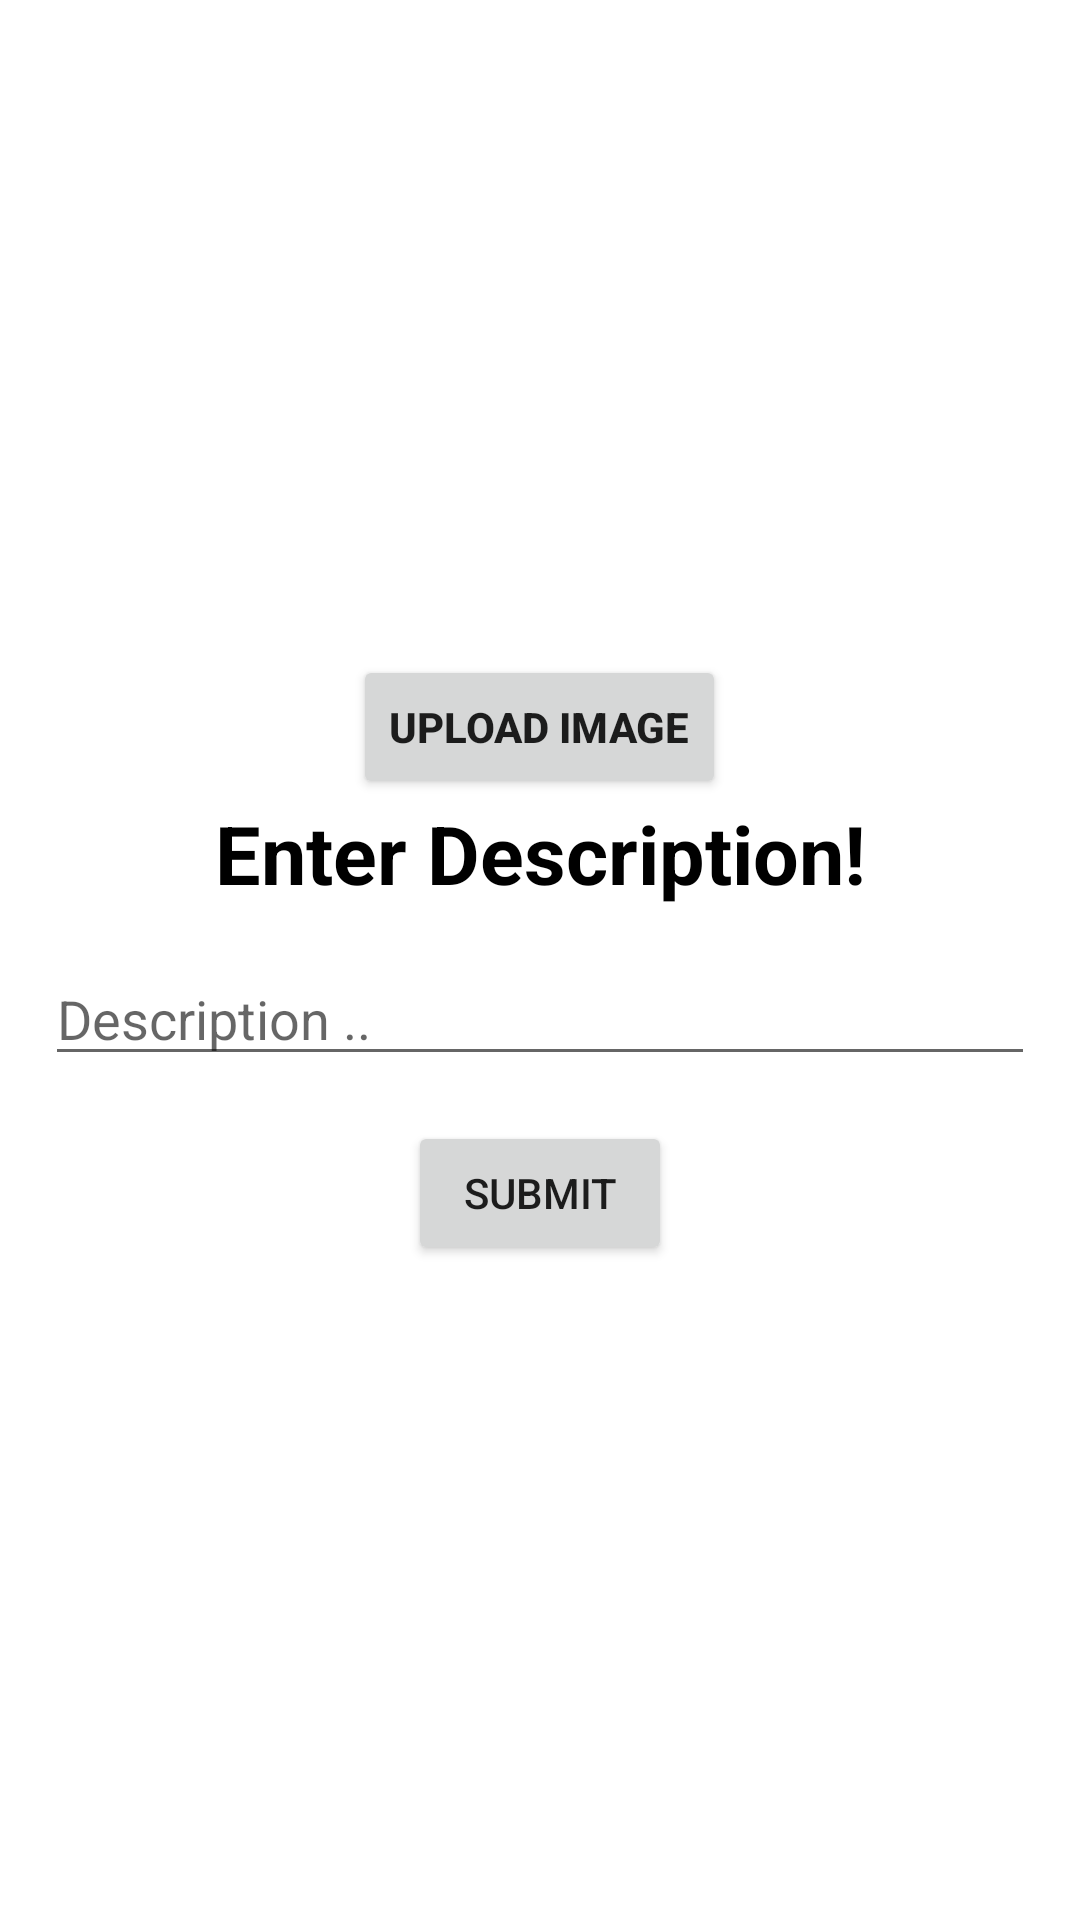

Reconstruct the res/layout file that produces this screen, plus the resources it refers to.
<!-- AndroidManifest.xml: application theme Theme.Timetable_Android -->
<!-- res/layout/activity_category_add.xml -->
<?xml version="1.0" encoding="utf-8"?>
<LinearLayout xmlns:android="http://schemas.android.com/apk/res/android"
    android:layout_width="match_parent"
    android:layout_height="match_parent"
    android:orientation="vertical"
    android:gravity="center">
    <Button
        android:id="@+id/btnImage"
        android:layout_width="wrap_content"
        android:layout_height="wrap_content"
        android:text="Upload Image"
        android:textStyle="bold"
        />
    <TextView
        android:layout_width="match_parent"
        android:layout_height="wrap_content"
        android:text="Enter Description!"
        android:gravity="center"
        android:textSize="27sp"
        android:textStyle="bold"
        android:textColor="@color/black"/>
    <EditText
        android:id="@+id/etDescription"
        android:layout_width="match_parent"
        android:layout_height="wrap_content"
        android:layout_margin="15dp"
        android:hint="Description .."/>
    <Button
        android:id="@+id/btnSubmit"
        android:layout_width="wrap_content"
        android:layout_height="wrap_content"
        android:text="SUBMIT"
        />
</LinearLayout>
<!-- resources referenced by this layout -->
<resources>
  <style name="Theme.Timetable_Android" parent="Theme.MaterialComponents.DayNight.DarkActionBar">
          
          <item name="colorPrimary">@color/purple_500</item>
          <item name="colorPrimaryVariant">@color/purple_700</item>
          <item name="colorOnPrimary">@color/white</item>
          
          <item name="colorSecondary">@color/teal_200</item>
          <item name="colorSecondaryVariant">@color/teal_700</item>
          <item name="colorOnSecondary">@color/black</item>
          
          <item name="android:statusBarColor" tools:targetApi="l">?attr/colorPrimaryVariant</item>
          
      </style>
  <!-- not gathered from this repository: default colours our renderer supplied (Android Studio template values) -->
  <color name="purple_500">#FF6200EE</color>
  <color name="purple_700">#FF3700B3</color>
  <color name="teal_200">#FF03DAC5</color>
  <color name="teal_700">#FF018786</color>
  <color name="black">#FF000000</color>
  <color name="white">#FFFFFFFF</color>
</resources>
